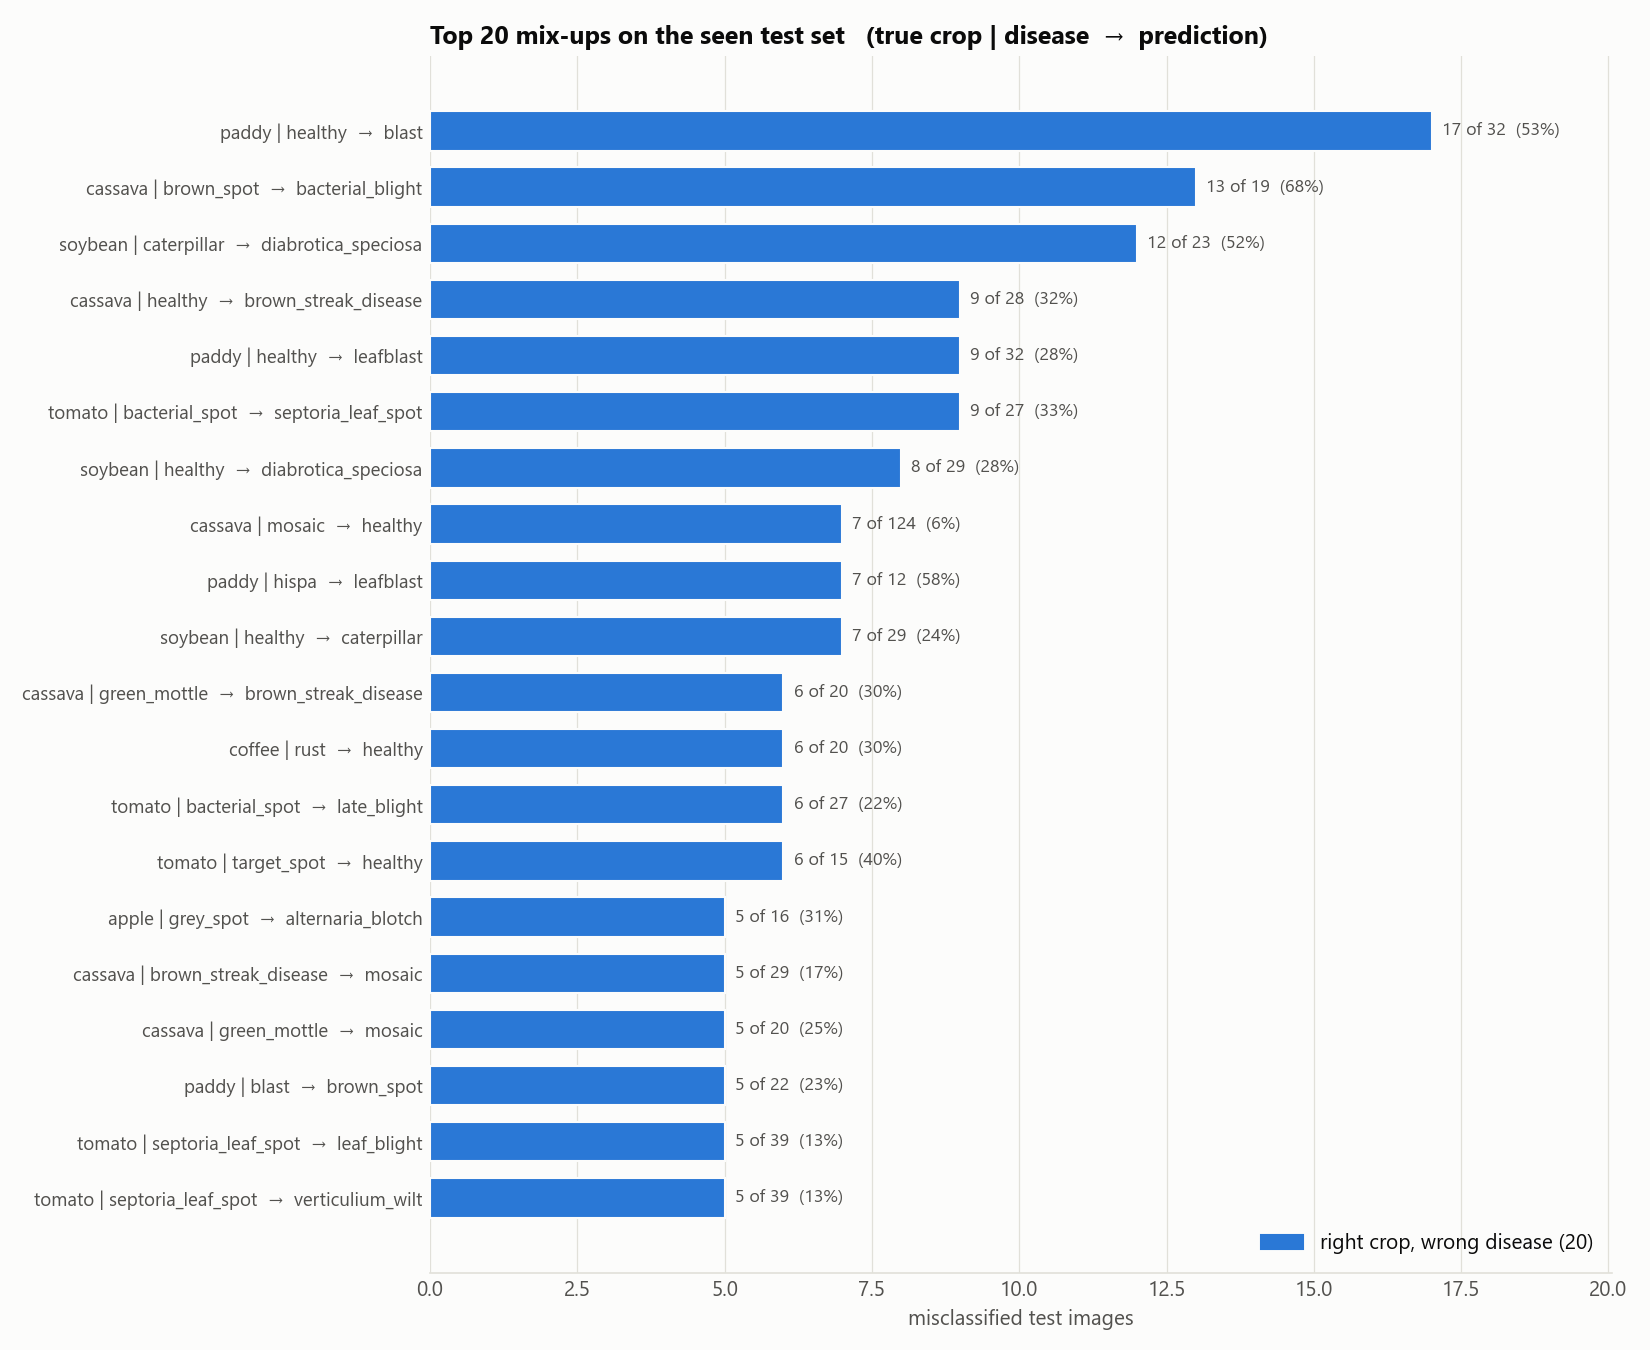

Source data for this figure (header and first rows):
true, predicted, count, rate_of_true_class
paddy | healthy, paddy | blast, 17, 0.5312
cassava | brown_spot, cassava | bacterial_blight, 13, 0.6842
soybean | caterpillar, soybean | diabrotica_speciosa, 12, 0.5217
cassava | healthy, cassava | brown_streak_disease, 9, 0.3214
paddy | healthy, paddy | leafblast, 9, 0.2812
tomato | bacterial_spot, tomato | septoria_leaf_spot, 9, 0.3333
soybean | healthy, soybean | diabrotica_speciosa, 8, 0.2759
cassava | mosaic, cassava | healthy, 7, 0.05645
paddy | hispa, paddy | leafblast, 7, 0.5833
soybean | healthy, soybean | caterpillar, 7, 0.2414
cassava | green_mottle, cassava | brown_streak_disease, 6, 0.3
coffee | rust, coffee | healthy, 6, 0.3
tomato | bacterial_spot, tomato | late_blight, 6, 0.2222
tomato | target_spot, tomato | healthy, 6, 0.4
apple | grey_spot, apple | alternaria_blotch, 5, 0.3125
cassava | brown_streak_disease, cassava | mosaic, 5, 0.1724
cassava | green_mottle, cassava | mosaic, 5, 0.25
paddy | blast, paddy | brown_spot, 5, 0.2273
tomato | septoria_leaf_spot, tomato | leaf_blight, 5, 0.1282
tomato | septoria_leaf_spot, tomato | verticulium_wilt, 5, 0.1282
wheat | stripe_rust, wheat | rust, 5, 0.5
apple | healthy, apple | marssonina_blotch, 4, 0.08
apple | rust, apple | healthy, 4, 0.1143
corn | leaf_blight, corn | northern_leaf_blight, 4, 0.25
paddy | bacterial_blight, paddy | brown_spot, 4, 0.5714
paddy | hispa, paddy | blast, 4, 0.3333
tomato | bacterial_spot, tomato | leaf_mold, 4, 0.1481
tomato | leaf_blight, tomato | verticulium_wilt, 4, 0.4
tomato | blight_leaf, tomato | healthy, 4, 0.5714
apple | rust, apple | grey_spot, 3, 0.08571
